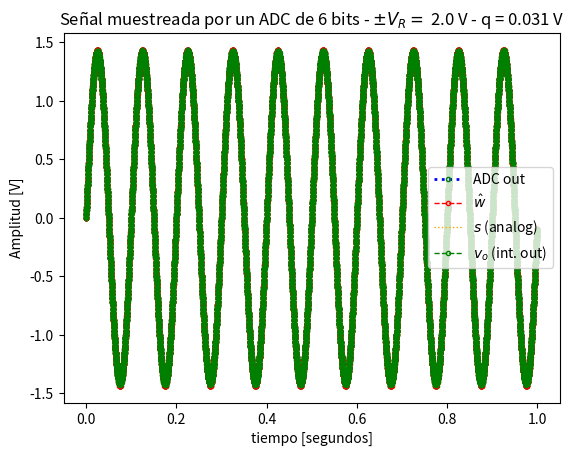
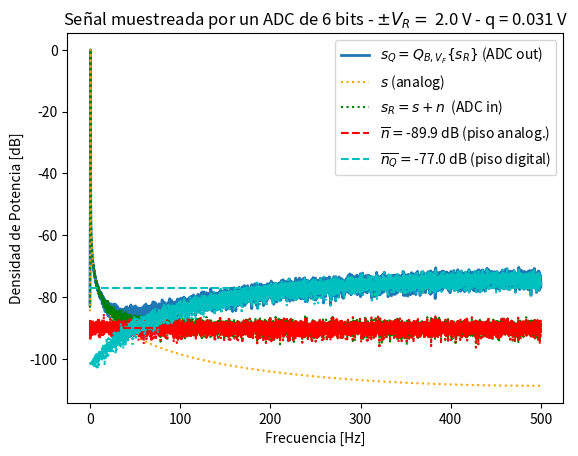
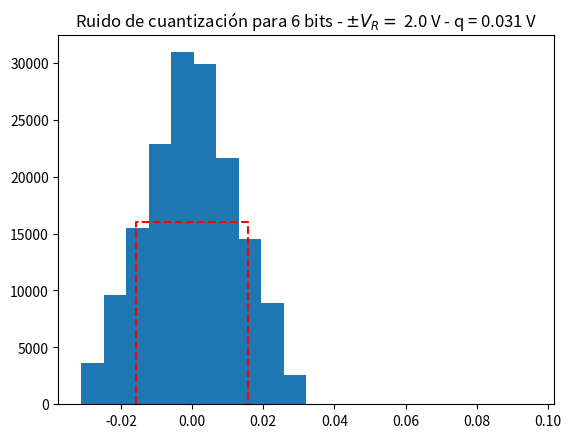

The script that saved these images, in order:
#!/usr/bin/env python3
# -*- coding: utf-8 -*-
"""
Created on Wed Sep 4 16:56:51 2023

Descripción (PDS TS 3/4)
-----------

En este script se simula un conversor analógico digital (ADC)
 mediante la técnica de sobremuestreo más "noise-shaping".
 
 En el script se analiza el efecto 
del ALIAS, producto del muesrtreo, y el ruido de cuantización 
producido por la cuantización.
El experimento permite hacer una pre-distorsión de la "señal 
analógica" simulando un "piso de ruido", luego se analiza cómo
 afecta el mismo a la cuantización del ADC. También se puede 
 analizar si la predistorsión está correlada (mediante una 
señal chirp) o incorrelada (ruido Gaussiano) respecto a la 
senoidal de prueba.

[redacted]
"""

#%% Configuración e inicio de la simulación

import numpy as np
import matplotlib.pyplot as plt
import scipy.signal as sig


# Datos generales de la simulación
fs = 1000.0 # frecuencia de muestreo (Hz)
N = 1000   # cantidad de muestras
R = 10 # realizaciones o experimentos

# cantidad de veces más densa que se supone la grilla temporal para tiempo "continuo"
over_sampling = 16
N_os = N*over_sampling

# Datos del ADC
B = 6 # bits
Vf = 2 # Volts
q = Vf/2**B # Volts

# datos del ruido
kn = 1/10
pot_ruido = q**2/12 * kn # Watts (potencia de la señal 1 W)

ts = 1/fs # tiempo de muestreo
df = fs/N # resolución espectral

#%% Acá arranca la simulación

# grilla de sampleo temporal
tt = np.linspace(0, (N-1)*ts, N)
tt_os = np.linspace(0, (N-1)*ts, N_os)

# grilla de sampleo frecuencial
ff = np.linspace(0, (N-1)*df, N)
ff_os = np.linspace(0, (N-1)*df, N_os)

# Concatenación de matrices:
# guardaremos las señales creadas al ir poblando la siguiente matriz vacía

analog_sig = np.sin( 2*np.pi*(10)*df*tt_os )

analog_sig = analog_sig / np.sqrt(np.var(analog_sig))

# nn2 = np.sin( 2*np.pi*(200)*df*tt_os )

# nn2 = nn2 / np.sqrt(np.var(nn2))

nq = np.zeros((N_os,R))
nn = np.zeros((N_os,R))
sr = np.zeros((N_os,R))
srq = np.zeros((N_os,R))

for rr in range(R):
    
    # Generación de la señal de interferencia
    # incorrelada
    nn[:, rr] = np.random.normal(0, np.sqrt(pot_ruido), size=N_os)
    # nqi = np.random.uniform(low=-q/2, high=q/2, size=N_os)
    
    # muy correlada
    # nn = sig.chirp(tt_os, 2*df, (N-1)*ts, fs/2)
    # nn = nn / np.sqrt(np.var(nn)) * np.sqrt(pot_ruido)
    
    # construimos la señal de entrada al ADC
    sr[:, rr] = analog_sig + nn[:, rr]
    # sr = analog_sig 
    
    #%% Sigma-Delta ADC
    
    wh = np.zeros(N_os)
    vo = np.zeros_like(wh)
    vi = np.zeros_like(wh)
    # pérdidas del integrador
    k = 1
    
    for ii in range(1, N_os):
        
        vi[ii-1] = sr[ii-1, rr] - wh[ii-1]
        
        # copia
        # vo[ii] = vi[ii-1]
    
        #integrador 1º
        vo[ii] = vi[ii-1] + k*vo[ii-1]
    
        #integrador 2º
        # vo[ii] = vi[ii-2] + 2*k*vo[ii-1] - k**2 * vo[ii-2]
    
        # quantizacion
        wh[ii] = q * np.round(vo[ii]/q) 
        # wh[ii] = vo[ii] + nqi[ii] 
        
        
    # muestreo la señal analógica 1 cada OS muestras
    # srq = wh[::over_sampling]
    srq[:, rr] = wh
    
    # 
    # ruido de cuantización
    # nq[:, rr] =  srq - vo[::over_sampling]
    # nq =  nq[::over_sampling]
    nq[:, rr] =  np.roll(srq[:, rr],-1) - sr[:, rr]

#%% Presentación gráfica de los resultados
plt.close('all')

plt.figure(1)
plt.plot(tt_os, srq[:,0], lw=2, linestyle=':', color='blue', marker='o', markersize=3, markerfacecolor='none', markeredgecolor='green', fillstyle='none', label='ADC out')
plt.plot(tt_os, wh, lw=1, linestyle='--', color='red', marker='o', markersize=3, markerfacecolor='none', markeredgecolor='red', fillstyle='none', label='$ \hat{w} $')
plt.plot(tt_os, analog_sig + nn[:,0], lw=1, color='orange', ls='dotted', label='$ s $ (analog)')
plt.plot(tt_os, vo, lw=1, color='green', ls='--', marker='o', markersize=3, markerfacecolor='none', markeredgecolor='green', fillstyle='none', label='$ v_o $ (int. out)')

plt.title('Señal muestreada por un ADC de {:d} bits - $\pm V_R= $ {:3.1f} V - q = {:3.3f} V'.format(B, Vf, q) )
plt.xlabel('tiempo [segundos]')
plt.ylabel('Amplitud [V]')
axes_hdl = plt.gca()
axes_hdl.legend()
plt.show()


plt.figure(2)
ft_SR = 1/N_os*np.fft.fft( sr, axis = 0 )
ft_Srq = 1/N_os*np.fft.fft( srq, axis = 0 )
ft_As = 1/N_os*np.fft.fft( analog_sig, axis = 0)
ft_Nq = 1/N_os*np.fft.fft( nq, axis = 0 )
ft_Nn = 1/N_os*np.fft.fft( nn, axis = 0 )
bfrec = ff <= fs/2
bfrec_os = ff_os <= fs/2

# Nnq_mean = np.mean(np.abs(ft_Nq)**2)
Nnq_mean = np.mean(np.mean(np.abs(ft_Nq)**2, axis=1))
nNn_mean = np.mean(np.mean(np.abs(ft_Nn)**2, axis=1))
# nNn_mean = np.mean(np.abs(ft_Nn)**2)

plt.plot( ff_os[bfrec_os], 10* np.log10(2*np.mean(np.abs(ft_Srq)**2, axis=1)[bfrec_os]), lw=2, label='$ s_Q = Q_{B,V_F}\{s_R\} $ (ADC out)' )
plt.plot( ff_os[bfrec_os], 10* np.log10(2*np.abs(ft_As[bfrec_os])**2), color='orange', ls='dotted', label='$ s $ (analog)' )
plt.plot( ff_os[bfrec_os], 10* np.log10(2*np.mean(np.abs(ft_SR)**2, axis=1)[bfrec_os]), ':g', label='$ s_R = s + n $  (ADC in)' )
plt.plot( ff_os[bfrec_os], 10* np.log10(2*np.mean(np.abs(ft_Nn)**2, axis=1)[bfrec_os]), ':r')
plt.plot( ff_os[bfrec_os], 10* np.log10(2*np.mean(np.abs(ft_Nq)**2, axis=1)[bfrec_os]), ':c')
plt.plot( np.array([ ff[bfrec][0], ff[bfrec][-1] ]), 10* np.log10(2* np.array([nNn_mean, nNn_mean]) ), '--r', label= '$ \overline{n} = $' + '{:3.1f} dB (piso analog.)'.format(10* np.log10(2* nNn_mean)) )
plt.plot( np.array([ ff[bfrec][0], ff[bfrec][-1] ]), 10* np.log10(2* np.array([Nnq_mean, Nnq_mean]) ), '--c', label='$ \overline{n_Q} = $' + '{:3.1f} dB (piso digital)'.format(10* np.log10(2* Nnq_mean)) )
plt.title('Señal muestreada por un ADC de {:d} bits - $\pm V_R= $ {:3.1f} V - q = {:3.3f} V'.format(B, Vf, q) )
plt.ylabel('Densidad de Potencia [dB]')
plt.xlabel('Frecuencia [Hz]')
axes_hdl = plt.gca()
axes_hdl.legend()
# suponiendo valores negativos de potencia ruido en dB
# plt.ylim((1.5*np.min(10* np.log10(2* np.array([Nnq_mean, nNn_mean]))),10))


plt.figure(3)
bins = 10
plt.hist(nq.flatten(), bins=2*bins)
plt.plot( np.array([-q/2, -q/2, q/2, q/2]), np.array([0, N_os*R/bins, N_os*R/bins, 0]), '--r' )
plt.title( 'Ruido de cuantización para {:d} bits - $\pm V_R= $ {:3.1f} V - q = {:3.3f} V'.format(B, Vf, q))


